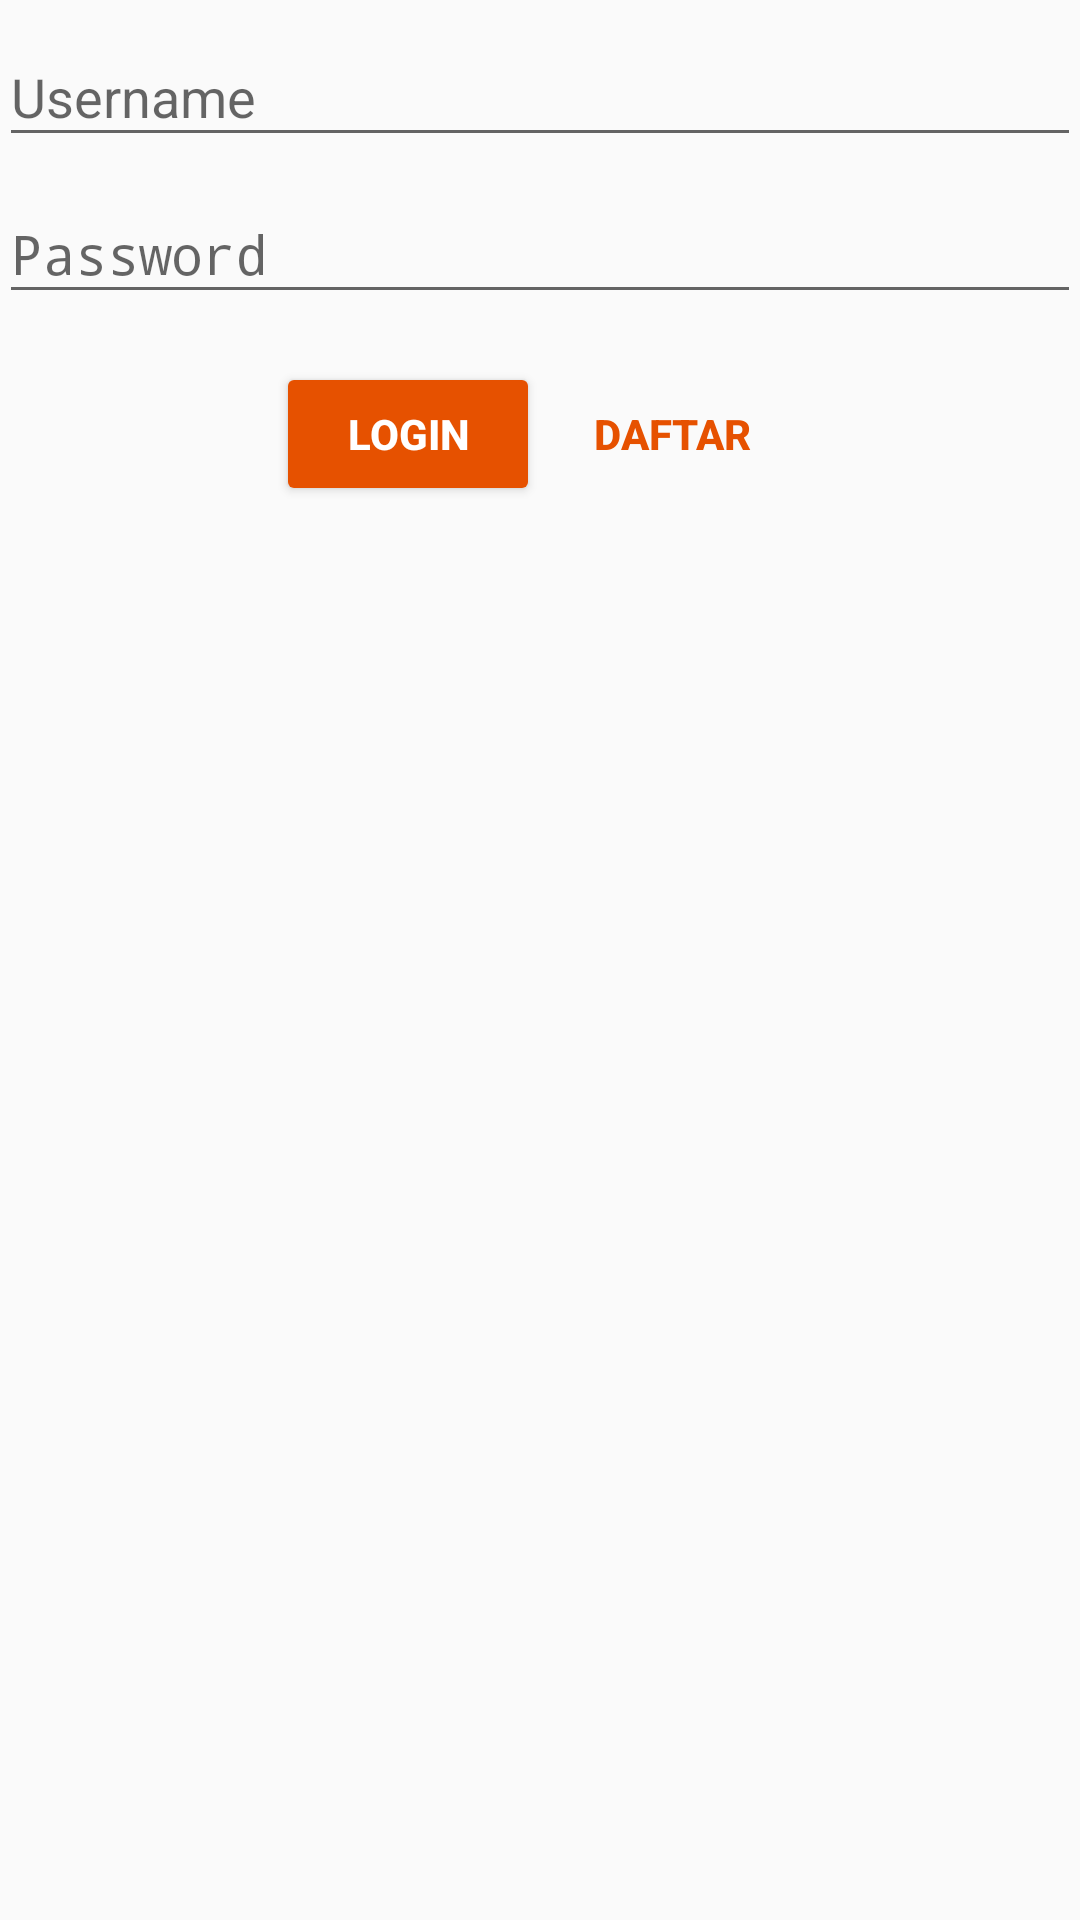

Android layout source for this screen:
<!-- AndroidManifest.xml: activity theme AppTheme -->
<!-- res/layout/activity_login.xml -->
<LinearLayout xmlns:android="http://schemas.android.com/apk/res/android"
    xmlns:tools="http://schemas.android.com/tools" android:layout_width="match_parent"
    android:layout_height="wrap_content" android:gravity="center"
    android:orientation="vertical" android:paddingBottom="@dimen/activity_vertical_margin"
    android:paddingLeft="@dimen/activity_horizontal_margin"
    android:paddingRight="@dimen/activity_horizontal_margin"
    android:paddingTop="@dimen/activity_vertical_margin"
    android:layout_gravity="center"
    tools:context="com.delivery.mcdelivery.LoginActivity">



    <ScrollView android:id="@+id/login_form" android:layout_width="match_parent"
        android:layout_height="match_parent">

        <LinearLayout android:id="@+id/email_login_form" android:layout_width="match_parent"
            android:layout_height="wrap_content" android:orientation="vertical">
            <ImageView
                android:layout_width="wrap_content"
                android:layout_height="wrap_content"

                android:layout_gravity="center"/>

            <android.support.design.widget.TextInputLayout android:layout_width="match_parent"
                android:layout_height="wrap_content">

                <AutoCompleteTextView android:id="@+id/email" android:layout_width="match_parent"
                    android:layout_height="wrap_content" android:hint="@string/prompt_email"
                    android:inputType="textEmailAddress" android:maxLines="1"
                    android:singleLine="true" />

            </android.support.design.widget.TextInputLayout>

            <android.support.design.widget.TextInputLayout android:layout_width="match_parent"
                android:layout_height="wrap_content">

                <EditText android:id="@+id/password" android:layout_width="match_parent"
                    android:layout_height="wrap_content" android:hint="@string/prompt_password"
                    android:imeActionId="@+id/login"
                    android:imeActionLabel="@string/action_sign_in_short"
                    android:imeOptions="actionUnspecified" android:inputType="textPassword"
                    android:maxLines="1" android:singleLine="true" />

            </android.support.design.widget.TextInputLayout>
<LinearLayout
    android:layout_width="wrap_content"
    android:layout_height="wrap_content"
    android:orientation="horizontal"
    android:layout_gravity="center">
    <Button android:id="@+id/email_sign_in_button"
        android:layout_width="match_parent" android:layout_height="wrap_content"
        android:layout_marginTop="16dp" android:text="Login"
        android:textStyle="bold"
        style="@style/ButtonStyle"/>
    <Button android:id="@+id/email_sign_up_button"
        android:layout_width="match_parent" android:layout_height="wrap_content"
        android:layout_marginTop="16dp" android:text="Daftar"
        android:textStyle="bold"
        style="@android:style/Widget.Material.Button.Borderless.Colored"

        />

</LinearLayout>


        </LinearLayout>
    </ScrollView>
</LinearLayout>
<!-- resources referenced by this layout -->
<resources>
  <string name="action_sign_in_short">Sign in</string>
  <string name="prompt_email">Username</string>
  <string name="prompt_password">Password</string>
  <style name="ButtonStyle" parent="Widget.AppCompat.Button.Colored">
          <item name="colorButtonNormal">@color/colorAccent</item>
          <item name="android:textColor">@android:color/white</item>
      </style>
  <style name="AppTheme" parent="Theme.AppCompat.Light.DarkActionBar">
          
          <item name="colorPrimary">@color/colorPrimary</item>
          <item name="colorPrimaryDark">@color/colorPrimaryDark</item>
          <item name="colorAccent">@color/colorAccent</item>
          <item name="colorButtonNormal">@color/colorAccent</item>
          <item name="windowActionBar">false</item>
          <item name="windowNoTitle">true</item>
      </style>
  <color name="colorAccent">#E65100</color>
  <color name="colorPrimary">#8BC34A</color>
  <color name="colorPrimaryDark">#33691E</color>
</resources>
